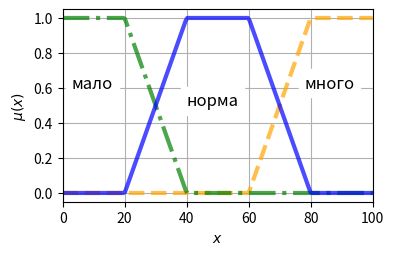
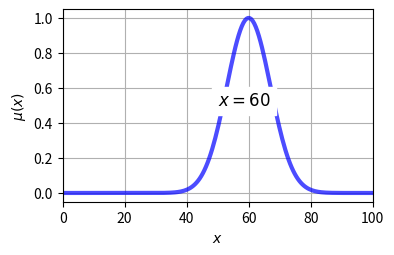
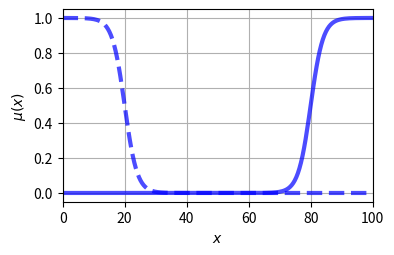
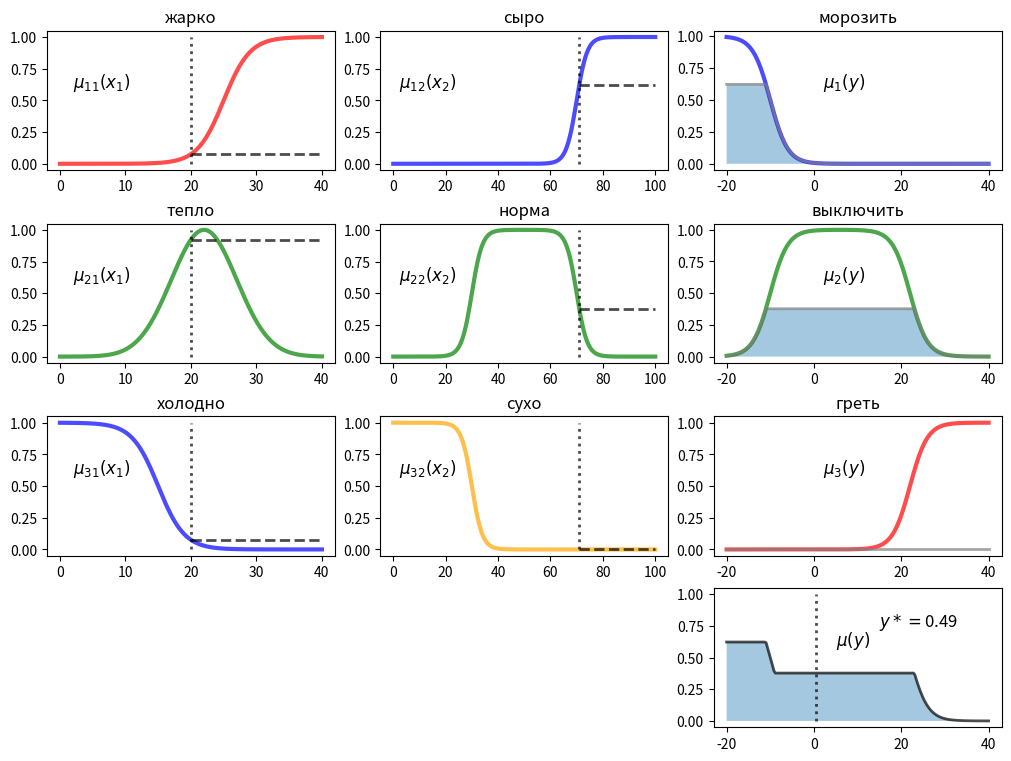

Python code for these plots, in order:
# Нечеткая логика

import matplotlib.pyplot as plt
import numpy as np

# Примеры функций принадлежности

# Кусочно-линейные функции принадлежности
Xmin, Xmax = 0.0, 100.0  # Границы универсума
p_x = [20, 40, 60, 80]  # Точки перегиба. Массив д.б. по возрастанию.

# Функции принадлежности
# Скошенный фронт
def MF_01(x, a, b):
    if a <= x <= b:
        return (x - a) / (b - a)
    else:
        return 0 if x < a else 1


# Скошенный срез
def MF_10(x, a, b):
    if a <= x <= b:
        return 1 - (x - a) / (b - a)
    else:
        return 1 if x < a else 0


# Трапеция
def MF_0110(x, a, b, c, d):
    if x < a or x > d:
        return 0
    elif a <= x <= b:
        return (x - a) / (b - a)
    elif b < x < c:
        return 1
    else:
        return 1 - (x - c) / (d - c)


# Трегольник
def MF_010(x, a, b, c):
    if x < a or x > c:
        return 0
    elif a <= x <= b:
        return (x - a) / (b - a)
    else:
        return 1 - (x - b) / (c - b)


xlist = np.linspace(Xmin, Xmax, 200)
ylist = np.asarray([MF_01(x, p_x[2], p_x[3]) for x in xlist])

fig, ax = plt.subplots(figsize=(4, 2.5))
ax.set_xlabel('$x$')
ax.set_ylabel('$\mu (x)$')
plt.xlim(Xmin, Xmax)

plt.plot(xlist, ylist,
         linewidth=3, color='orange', linestyle='--', alpha=0.7)

ylist = np.asarray([MF_10(x, p_x[0], p_x[1]) for x in xlist])
plt.plot(xlist, ylist,
         linewidth=3, color='green', linestyle='-.', alpha=0.7)

ylist = np.asarray([MF_0110(x, p_x[0], p_x[1], p_x[2], p_x[3]) for x in xlist])
plt.plot(xlist, ylist,
         linewidth=3, color='blue', linestyle='-', alpha=0.7)

# ylist = np.asarray([MF_010(x, p_x[0], p_x[1], p_x[2]) for x in xlist])
# plt.plot(xlist, ylist,
#         linewidth = 3, color='blue', linestyle = '-', alpha=0.7)


plt.text(3, 0.6, s="мало", fontsize=12, bbox=dict(color='w'), rotation=0)
plt.text(40, 0.5, s="норма", fontsize=12, bbox=dict(color='w'), rotation=0)
plt.text(78, 0.6, s="много", fontsize=12, bbox=dict(color='w'), rotation=0)
ax.grid()
plt.show()


# Гауссоида
Xmin, Xmax = 0.0, 100.0  # Границы универсума
p_x = [20, 40, 60, 80]  # Точки перегиба. Массив по возрастанию.

xlist = np.linspace(Xmin, Xmax, 200)
ylist = np.exp(-(xlist-60)**2/100)
fig, ax = plt.subplots(figsize = (4,2.5))
ax.set_xlabel('$x$')
ax.set_ylabel('$\mu (x)$')
plt.xlim(Xmin, Xmax)
plt.plot(xlist, ylist,
        linewidth = 3, color='blue', linestyle = '-', alpha=0.7)
plt.text(50, 0.5, s = "$x=60$", fontsize=12, bbox=dict(color='w'), rotation=0)
ax.grid()
plt.show()


# Сигмоиды
Xmin, Xmax = 0.0, 100.0  # Границы универсума
p_x = [20, 40, 60, 80]  # Точки перегиба. Массив по возрастанию.
xlist = np.linspace(Xmin, Xmax, 200)
ylist = 1 / (1 + np.exp(-(xlist - 80)/2))
fig, ax = plt.subplots(figsize = (4,2.5))
ax.set_xlabel('$x$')
ax.set_ylabel('$\mu (x)$')
plt.xlim(Xmin, Xmax)
plt.plot(xlist, ylist,
        linewidth = 3, color='blue', linestyle = '-', alpha=0.7)
ylist = 1 - 1 / (1 + np.exp(-(xlist - 20)/2))
plt.plot(xlist, ylist,
        linewidth = 3, color='blue', linestyle = '--', alpha=0.7)
ax.grid()
plt.show()


#
# Регулятор климатической установки на нечеткой логике
#
fig, axes = plt.subplots(nrows=4, ncols=3, figsize = (10, 7.5), constrained_layout=True)

# Лингвистическая переменная "температура в салоне автомобиля"
tmin, tmax = 0.0, 40.0  # Диапазон влажности
p_t = [15, 22, 27]
tlist = np.linspace(tmin, tmax, 200)
MF11 = lambda x: 1 / (1 + np.exp(-(x - 25)/2))
hot = MF11(tlist)
MF21 = lambda x: np.exp(-(x-22)**2/50)
worm = MF21(tlist)
MF31 = lambda x: 1 - 1 / (1 + np.exp(-(x - 15)/2))
cold = MF31(tlist)

axes[0,0].plot(tlist, hot, linewidth = 3, color='red', linestyle = '-', alpha=0.7)
axes[0,0].set(title = 'жарко')
axes[0,0].text(2, 0.6, s = r'$\mu_{11}(x_1)$', fontsize=12, bbox=dict(color='w'), rotation=0)
axes[1,0].plot(tlist, worm, linewidth = 3, color='green', linestyle = '-', alpha=0.7)
axes[1,0].set(title = 'тепло')
axes[1,0].text(2, 0.6, s = r'$\mu_{21}(x_1)$', fontsize=12, bbox=dict(color='w'), rotation=0)
axes[2,0].plot(tlist, cold, linewidth = 3, color='blue', linestyle = '-', alpha=0.7)
axes[2,0].set(title = 'холодно')
axes[2,0].text(2, 0.6, s = r'$\mu_{31}(x_1)$', fontsize=12, bbox=dict(color='w'), rotation=0)


# Лингвистическая переменная "влажность"
hmin, hmax = 0.0, 100.0  # Диапазон влажности
p_h = [30, 70]  # Точки функций принадлежности

hlist = np.linspace(hmin, hmax, 200)
MF12 = lambda x: 1 / (1 + np.exp(-(x - p_h[1])/2))
dump = MF12(hlist)
MF22 = lambda x: 1 / (1 + np.exp(-(x - p_h[0])/2)) - 1 / (1 + np.exp(-(x - p_h[1])/2))
norm = MF22(hlist)
MF32 = lambda x: 1 - 1 / (1 + np.exp(-(x - p_h[0])/2))
dry = MF32(hlist)

axes[0,1].plot(hlist, dump, linewidth = 3, color='blue', linestyle = '-', alpha=0.7)
axes[0,1].set(title = 'сыро')
axes[0,1].text(2, 0.6, s = r'$\mu_{12}(x_2)$', fontsize=12, bbox=dict(color='w'), rotation=0)
axes[1,1].plot(hlist, norm, linewidth = 3, color='green', linestyle = '-', alpha=0.7)
axes[1,1].set(title = 'норма')
axes[1,1].text(2, 0.6, s = r'$\mu_{22}(x_2)$', fontsize=12, bbox=dict(color='w'), rotation=0)
axes[2,1].plot(hlist, dry, linewidth = 3, color='orange', linestyle = '-', alpha=0.7)
axes[2,1].set(title = 'сухо')
axes[2,1].text(2, 0.6, s = r'$\mu_{32}(x_2)$', fontsize=12, bbox=dict(color='w'), rotation=0)


# Лингвистическая переменная "режим климатической установки"
cmin, cmax = -20.0, 40.0  # Диапазон влажности
p_c = [-10, 22, 30]  # Точки функций принадлежности

clist = np.linspace(cmin, cmax, 200)
MF13 = lambda x: 1 - 1 / (1 + np.exp(-(x - p_c[0])/2))
ccold = MF13(clist)
MF23 = lambda x: 1 / (1 + np.exp(-(x - p_c[0])/2)) - 1 / (1 + np.exp(-(x - p_c[1])/2))
cok = MF23(clist)
MF33 = lambda x: 1 / (1 + np.exp(-(x - p_c[1])/2))
cworm = MF33(clist)

axes[0,2].plot(clist, ccold, linewidth = 3, color='blue', linestyle = '-', alpha=0.7)
axes[0,2].set(title = 'морозить')
axes[0,2].text(2, 0.6, s = r'$\mu_{1}(y)$', fontsize=12, bbox=dict(color='w'), rotation=0)
axes[1,2].plot(clist, cok, linewidth = 3, color='green', linestyle = '-', alpha=0.7)
axes[1,2].set(title = 'выключить')
axes[1,2].text(2, 0.6, s = r'$\mu_{2}(y)$', fontsize=12, bbox=dict(color='w'), rotation=0)
axes[2,2].plot(clist, cworm, linewidth = 3, color='red', linestyle = '-', alpha=0.7)
axes[2,2].set(title = 'греть')
axes[2,2].text(2, 0.6, s = r'$\mu_{3}(y)$', fontsize=12, bbox=dict(color='w'), rotation=0)


# Фазификация
t, h = 20, 71.0

# Правило 1
M_t = MF11(t)
axes[0,0].plot([t, tmax], [M_t, M_t], linewidth = 2, color='black', linestyle = '--', alpha=0.7)
axes[0,0].plot([t, t], [0, 1], linewidth = 2, color='black', linestyle = ':', alpha=0.7)
M_h = MF12(h)
axes[0,1].plot([h, hmax], [M_h, M_h], linewidth = 2, color='black', linestyle = '--', alpha=0.7)
axes[0,1].plot([h, h], [0, 1], linewidth = 2, color='black', linestyle = ':', alpha=0.7)
u1 = max(M_t,M_h)  # Жарко ИЛИ Сыро
ccold_ = [min(u1,x) for x in ccold]
axes[0,2].plot(clist, ccold_, linewidth = 2, color='gray', linestyle = '-', alpha=0.7)
axes[0,2].fill_between(clist, ccold_, alpha = 0.4)

# Правило 2
M_t = MF21(t)
axes[1,0].plot([t, tmax], [M_t, M_t], linewidth = 2, color='black', linestyle = '--', alpha=0.7)
axes[1,0].plot([t, t], [0, 1], linewidth = 2, color='black', linestyle = ':', alpha=0.7)
M_h = MF22(h)
axes[1,1].plot([h, hmax], [M_h, M_h], linewidth = 2, color='black', linestyle = '--', alpha=0.7)
axes[1,1].plot([h, h], [0, 1], linewidth = 2, color='black', linestyle = ':', alpha=0.7)
u2 = min(M_t, M_h)  # Тепло И Норма
cok_ = [min(u2,x) for x in cok]
axes[1,2].plot(clist, cok_, linewidth = 2, color='gray', linestyle = '-', alpha=0.7)
axes[1,2].fill_between(clist, cok_, alpha = 0.4)

# Правило 3
M_t = MF31(t)
axes[2,0].plot([t, tmax], [M_t, M_t], linewidth = 2, color='black', linestyle = '--', alpha=0.7)
axes[2,0].plot([t, t], [0, 1], linewidth = 2, color='black', linestyle = ':', alpha=0.7)
M_h = MF32(h)
axes[2,1].plot([h, hmax], [M_h, M_h], linewidth = 2, color='black', linestyle = '--', alpha=0.7)
axes[2,1].plot([h, h], [0, 1], linewidth = 2, color='black', linestyle = ':', alpha=0.7)
u3 = min(M_t, M_h)  # Тепло И Норма
cworm_ = [min(u3,x) for x in cworm]
axes[2,2].plot(clist, cworm_, linewidth = 2, color='gray', linestyle = '-', alpha=0.7)
axes[2,2].fill_between(clist, cworm_, alpha = 0.4)

# Агрегация
agr = [max(ccold_[i], cok_[i], cworm_[i]) for i in range(len(clist))]
axes[3,2].plot(clist, agr, linewidth = 2, color='black', linestyle = '-', alpha=0.7)
axes[3,2].fill_between(clist, agr, alpha = 0.4)
# Находим центр тяжести
m_center = np.sum(np.asarray([clist[i] * agr[i] for i in range(len(clist))])/np.sum(agr))

axes[3,2].plot([m_center, m_center], [0, 1], linewidth = 2, color='black', linestyle = ':', alpha=0.7)
axes[3,2].text(15, 0.75, s = r'$y*=$' + str(m_center)[:4], fontsize=12, bbox=dict(color='w'), rotation=0)
axes[3,2].text(5, 0.6, s = r'$\mu(y)$', fontsize=12, bbox=dict(color='w'), rotation=0)

axes[3,0].remove()
axes[3,1].remove()
plt.show()